Run: headless pygame with SDL's dummy video driver; simulated clock (each Clock.tick advances the game by its frame time, no real sleeping); random seed 0; keys injected as events and as key.get_pressed() state; no mouse input.
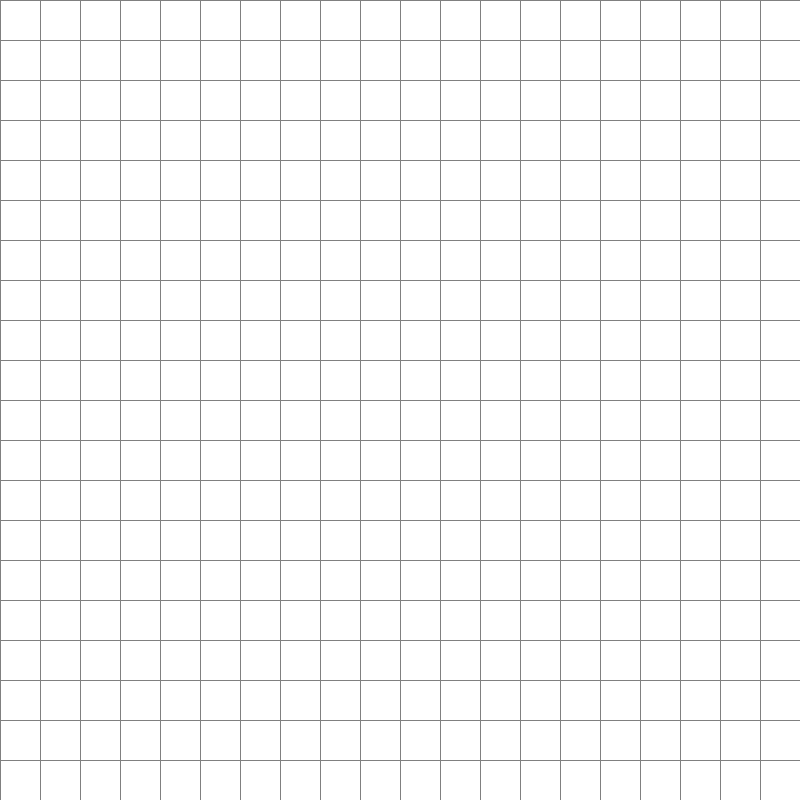
Frame 1 of 4 · flips 1–60 · no input
Frame 2 of 4 · flips 61–180 · tapped SPACE, RETURN · held RIGHT (→), D · screen unchanged from frame 1, image omitted
Frame 3 of 4 · flips 181–300 · held DOWN (↓), S · screen unchanged from frame 2, image omitted
Frame 4 of 4 · flips 301–420 · held LEFT (←), A, UP (↑), W · screen unchanged from frame 3, image omitted

The pygame program that drew these frames:

# Ideas used from https://www.youtube.com/watch?v=JtiK0DOeI4A&t=3613s
import pygame
import math
from queue import PriorityQueue

WIDTH = 800
WIN = pygame.display.set_mode((WIDTH, WIDTH))
pygame.display.set_caption("A* Path Finding Algorithm")

RED = (255, 0, 0)
GREEN = (0, 255, 0)
BLUE = (0, 0, 255)
YELLOW = (255, 255, 0)
WHITE = (255, 255, 255)
BLACK = (0, 0, 0)
PURPLE = (128, 0, 128)
ORANGE = (255, 165 ,0)
GREY = (128, 128, 128)
TURQUOISE = (64, 224, 208)

class Node:
    def __init__(self, row, col, width, total_rows):
        self.color = WHITE
        self.row = row
        self.col = col
        self.width = width
        self.x = col * width
        self.y = row * width
        self.total_rows = total_rows
        self.neighbors = []
    
    def get_pos(self):
        return self.row, self.col
    
    def if_open(self):
        return self.color == WHITE
    
    def is_closed(self):
        return self.color == RED
    
    def is_barrier(self):
        return self.color == BLACK

    def make_start(self):
        self.color = ORANGE

    def make_end(self):
        self.color = TURQUOISE

    def make_open(self):
        self.color = WHITE
    
    def make_closed(self):
        self.color = RED
    
    def make_barrier(self):
        self.color = BLACK

    def reset(self):
        self.color = WHITE

    def draw(self, screen):
        pygame.draw.rect(screen, self.color, (self.x,self.y, self.width, self.width))

    def update_neighbors(self, grid):
        pass    
    
    #Used when comparing 2 nodes, not sure its application
    def __lt__(self, other):
        return False


def h(p1,p2):
    #returns the manhatann distance between two points
    x1 ,y1 = p1
    x2,y2 = p2
    return abs(x1-x2) + abs(y1-y2)

def make_grid(rows, total_width):
    gap = total_width // rows
    grid = []
    for i in range(rows):
        grid.append([])
        for j in range(rows):
            node = Node(i, j, gap, rows)
            grid[i].append(node)
    
    return grid

def draw(win, grid, rows, total_width):
    gap = total_width // rows
    for row in grid:
        for col in row:
            col.draw(win)

def drawGrid(screen, rows, width):
    gap = width // rows
    for i in range(rows):
        pygame.draw.line(screen, GREY, (0, i*gap), (width, i*gap))
        for j in range(rows):
            pygame.draw.line(screen, GREY, (j*gap, 0), (j*gap,width))
    


def main():
    pygame.init()

    run = True
    while run:
        WIN.fill(WHITE)
        grid = make_grid(20, WIDTH)
        draw(WIN, grid, 20, WIDTH)
        drawGrid(WIN, 20, WIDTH)
        for event in pygame.event.get():
            if event.type == pygame.QUIT:
                run = False
        
        pygame.display.update()
    pygame.quit()

main()
